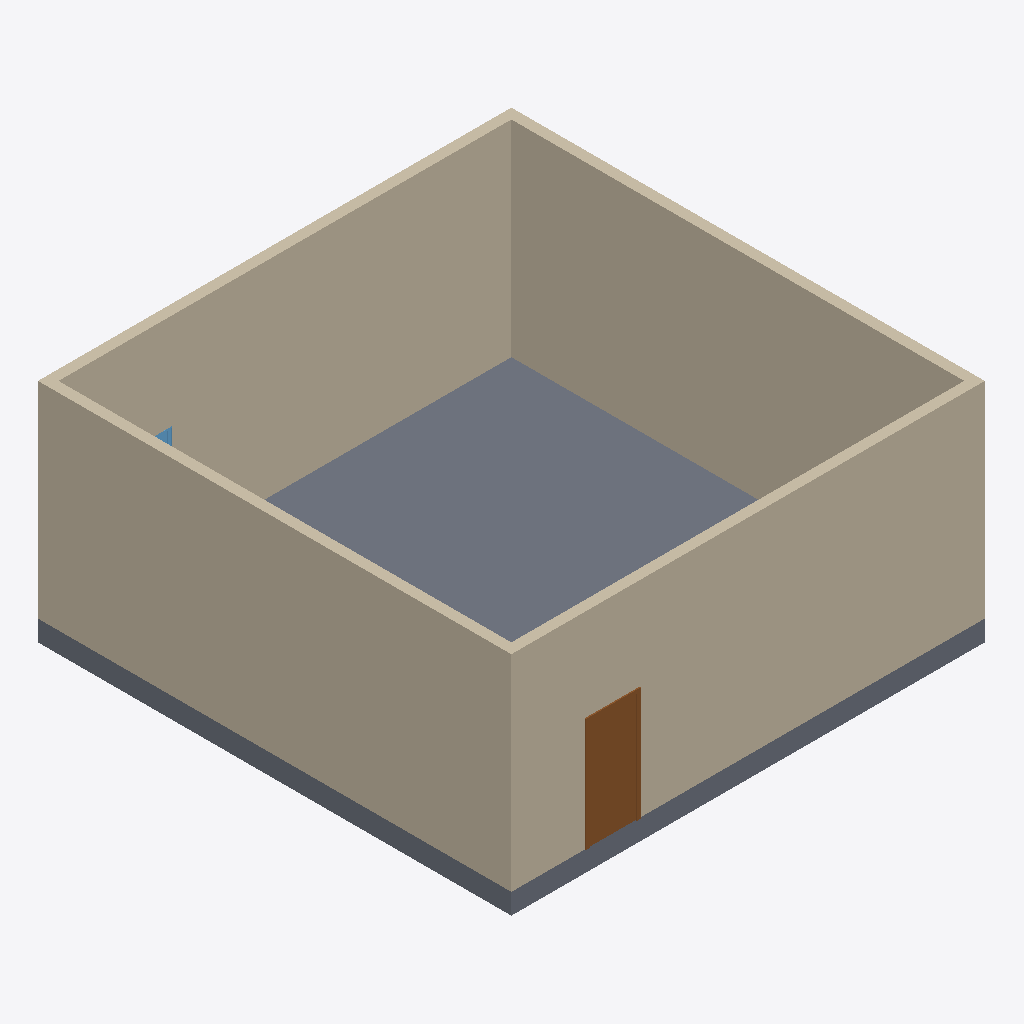
Isometric view of an IFC building model (IFC-SPF (STEP), schema IFC4, length unit millimetre), seen from the south-west, elements coloured by IFC class: 4 walls (beige), 1 slab (grey), 1 door (brown), 1 window (light blue).
Extent 9.2 m × 9.2 m × 4.4 m (x, y, z). Storeys (2): Level 1 at 0.00 m; Level 2 at 4.00 m. Elements (7): 4 IfcWall, 1 IfcDoor, 1 IfcSlab, 1 IfcWindow.

HEADER;
FILE_DESCRIPTION(('ViewDefinition [ReferenceView_V1.2]','RevitIdentifiers [ContentGUID: 8f8b1ed3-8866-45fe-8510-d6e06b9c1346, VersionGUID: 6baab8a5-f6ec-496c-b381-205cd5e37bb3, NumberOfSaves: 2]','CoordinateReference [CoordinateBase: Shared Coordinates]','ExchangeRequirement [Architecture]'),'2;1');
FILE_NAME('2.ifc','2025-03-30T01:54:05+10:00',(''),(''),'ODA SDAI 24.12','Autodesk Revit 25.4.0.32 (ENG) - IFC 25.4.0.32','');
FILE_SCHEMA(('IFC4'));
ENDSEC;
DATA;
#27=IFCPROJECT('2FYnxJY6P5$eKGrk2KO_os',#18,'Project  Number',$,$,'Project Name','Project  Status',(#22),#472);
#42=IFCSITE('2FYnxJY6P5$eKGrk2KO_oq',#18,'Default',$,$,#41,$,$,.ELEMENT.,(42,21,31,181945),(-71,-3,-24,-263305),0.0,$,$);
#32=IFCBUILDING('2FYnxJY6P5$eKGrk2KO_ot',#18,'',$,$,#30,$,'',.ELEMENT.,$,$,#31);
#35=IFCBUILDINGSTOREY('1vK3KfqgSHqv5Y0026FnIY',#18,'Level 1',$,'Level:8mm Head',#34,$,'Level 1',.ELEMENT.,0.0);
#39=IFCBUILDINGSTOREY('14lOI8vZuHqv6B0026Fnc4',#18,'Level 2',$,'Level:8mm Head',#38,$,'Level 2',.ELEMENT.,4000.0000000000005);
#197=IFCWALL('18bC_hxUP1IBOesJRu9mYI',#18,'Basic Wall:Generic - 200mm:209078',$,'Basic Wall:Generic - 200mm',#185,#196,'209078',.NOTDEFINED.);
#165=IFCWALL('18bC_hxUP1IBOesJRu9mXR',#18,'Basic Wall:Generic - 200mm:209023',$,'Basic Wall:Generic - 200mm',#138,#164,'209023',.NOTDEFINED.);
#236=IFCSLAB('18bC_hxUP1IBOesJRu9mZs',#18,'Floor:Generic Floor - 400mm:209106',$,'Floor:Generic Floor - 400mm',#216,#235,'209106',.FLOOR.);
#118=IFCWALL('18bC_hxUP1IBOesJRu9mXp',#18,'Basic Wall:Generic - 200mm:208983',$,'Basic Wall:Generic - 200mm',#106,#117,'208983',.NOTDEFINED.);
#79=IFCWALL('18bC_hxUP1IBOesJRu9mWv',#18,'Basic Wall:Generic - 200mm:208925',$,'Basic Wall:Generic - 200mm',#49,#78,'208925',.NOTDEFINED.);
#308=IFCDOOR('18bC_hxUP1IBOesJRu9mZU',#18,'M_Single-Flush:0915 x 2134mm:209146',$,'M_Single-Flush:0915 x 2134mm',#471,#304,'209146',2133.9999999999995,914.9999999999999,.DOOR.,.SINGLE_SWING_RIGHT.,$);
#383=IFCWINDOW('18bC_hxUP1IBOesJRu9mbr',#18,'M_Fixed:0915 x 1830mm:209233',$,'M_Fixed:0915 x 1830mm',#451,#379,'209233',1829.9999999999982,914.9999999999999,.WINDOW.,.NOTDEFINED.,$);
ENDSEC;
